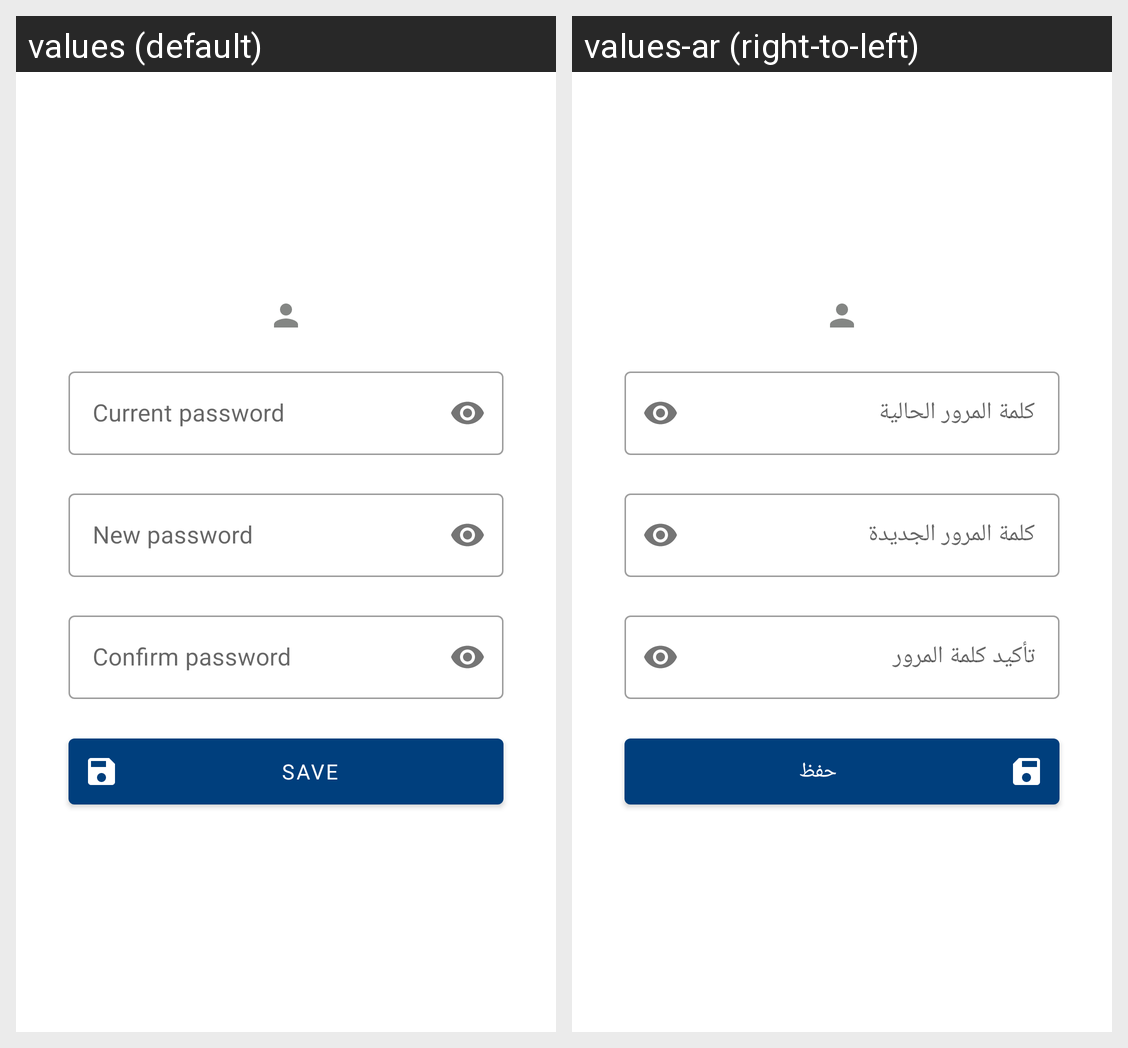

The same Android screen rendered under two of its app's locales, left to right. List the strings drawn on it with the default value and each locale's translation.
Android screen res/layout/change_password_fragment.xml rendered under 2 locales, left to right: values (default), values-ar (right-to-left). Device: Nexus 5 (rendered at 1080×1920; each locale shown at half size, 540×960, under a caption strip naming it); theme MainTheme.
Strings drawn on this screen, with the default value and each locale's value (text and hints the layout hard-codes, and strings that could not be matched under every locale, appear in the picture but are not listed):

current_password
  values: Current password
  values-ar: كلمة المرور الحالية

new_password
  values: New password
  values-ar: كلمة المرور الجديدة

confirm_password
  values: Confirm password
  values-ar: تأكيد كلمة المرور

save
  values: Save
  values-ar: حفظ
